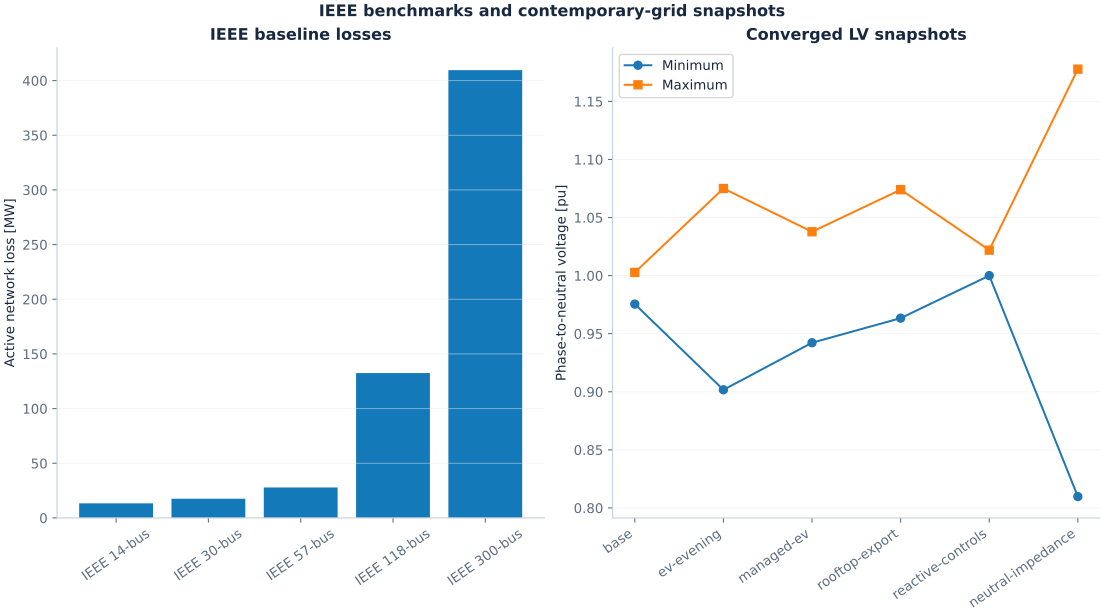

The data file committed next to this chart (first rows):
name, title, converged, reason, iterations, seconds, conductors, physical_buses, residual, power_error, min_phase_to_neutral_vm_pu, max_phase_to_neutral_vm_pu, max_neutral_vm_pu, max_negative_sequence_vuf_pct, net_explicit_demand_mw, gross_load_mw, embedded_generation_mw, net_nodal_source_mw, positive_nodal_sources_mw, nodal_source_absorption_mw, slack_mw, p_loss_mw, network_q_absorption_mvar, power_balance_error_mva
ieee14, IEEE 14-bus, True, converged, 2, 0.01057, 42, 14, 4.4075854077618715e-14, 1.6411514586736962e-14, 1.01, 1.09, 0.0, 4.4540245214683666e-14, 259.0, 259.0, -0.0, 272.4, 272.4, 1.844588949843222e-13, 232.4, 13.39, 8.938, 2.8704627303834972e-12
ieee30, IEEE 30-bus, True, converged, 5, 0.02284, 90, 30, 8.179768401667254e-13, 1.0307359747853037e-13, 0.9919, 1.082, 0.0, 4.3895465604888574e-14, 283.4, 283.4, -0.0, 301, 301, -0.0, 261, 17.55, 7.798, 4.5839532251122846e-11
ieee57, IEEE 57-bus, True, converged, 2, 0.01267, 171, 57, 4.849454171562684e-13, 1.99964416638953e-14, 0.9359, 1.06, 0.0, 1.2025837639602145e-13, 1251, 1251, -0.0, 1279, 1279, 1.3528589491476413e-13, 478.7, 27.86, -15.32, 1.2271191961222485e-11
ieee118, IEEE 118-bus, True, converged, 6, 0.04475, 354, 118, 7.105427357601002e-14, 7.6776461789454e-14, 0.943, 1.05, 0.0, 2.595992218831082e-13, 4242, 4242, -0.0, 4374, 4374, 8.675202463817823e-12, 513.5, 132.5, -644.1, 1.0432053701732135e-11
ieee300, IEEE 300-bus, True, converged, 5, 0.04011, 900, 300, 8.064660050877137e-13, 8.249069842131318e-13, 0.9288, 1.073, 0.0, 3.0132739402529685e-12, 23526, 23848, 321.8, 23935, 23935, 1.7717388884485573e-12, 456, 409.5, 195.9, 3.149271329257822e-11
ieee14-load-stress, IEEE 14: demand +50%, True, converged, 8, 0.02933, 42, 14, 1.3350431871117507e-14, 1.2798998708661747e-14, 0.9028, 1.06, 0.0, 4.589341078590592e-14, 388.5, 388.5, -0.0, 425.9, 425.9, 9.485158434156375e-14, 385.9, 37.44, 113, 3.4215369297304165e-13
ieee118-line-outage, IEEE 118: single-line outage, True, converged, 6, 0.03301, 354, 118, 5.684341886080802e-14, 6.375937839662976e-14, 0.943, 1.05, 0.0, 1.1730770978191816e-13, 4242, 4242, -0.0, 4374, 4374, 6.349465121687312e-12, 513.4, 132.4, -641.9, 4.501661931221722e-12
lv-base, Four-wire LV: base demand, True, converged, 3, 0.01333, 8, 2, 1.2490009027033011e-15, 1.2363388434623075e-15, 0.9755, 1.003, 0.01699, 0.3965, 0.02737, 0.02737, -0.0, 0.02765, 0.02765, -0.0, 0.02765, 0.0002768, 0.0008001, 4.282499461828627e-17
lv-ev-evening, Four-wire LV: EV phase imbalance, True, converged, 3, 0.01145, 8, 2, 1.7981061084526573e-11, 1.7189447632787593e-11, 0.9017, 1.075, 0.09134, 2.019, 0.04211, 0.04211, -0.0, 0.04384, 0.04384, -0.0, 0.04384, 0.001726, 0.004074, 5.001028260984924e-13
lv-managed-ev, Four-wire LV: managed EV charging, True, converged, 3, 0.01156, 8, 2, 2.6145752229922437e-14, 2.0157706167251634e-14, 0.9422, 1.038, 0.05221, 1.164, 0.03474, 0.03474, -0.0, 0.0355, 0.0355, -0.0, 0.0355, 0.0007579, 0.00192, 5.0960112163151e-16
lv-rooftop-export, Four-wire LV: midday rooftop export, True, converged, 4, 0.01363, 8, 2, 2.3869795029440866e-15, 2.5566508717371807e-15, 0.9634, 1.074, 0.06268, 1.031, -0.0835, 0.009831, 0.09333, -0.08112, 0.0, 0.08112, -0.08112, 0.002378, 0.00667, 5.4249746056914765e-17
lv-reactive-controls, LV: ideal grounded-source Q limits, True, converged, 6, 0.0247, 8, 2, 9.945100298835996e-12, 1.0852530620559363e-11, 1, 1.022, 0.01138, 1.249, 0.009789, 0.009789, -0.0, 0.01178, 0.09333, 0.08155, -0.08155, 0.001993, 0.00609, 1.9632260699150655e-16
lv-neutral-impedance, Four-wire LV: neutral impedance x2, True, converged, 4, 0.031, 8, 2, 2.0816681711721685e-15, 2.0577338547055487e-15, 0.8098, 1.178, 0.2032, 2.354, 0.04206, 0.04206, -0.0, 0.04505, 0.04505, -0.0, 0.04505, 0.002994, 0.006566, 4.2598755757003775e-17
lv-neutral-extreme, Four-wire LV: neutral impedance x4, False, line_search_failed, 11, 0.05429, 8, 2, 0.3003, 0.2777, 0.6656, 1.417, 0.4575, 3.031, 0.04272, 0.04272, -0.0, 0.04915, 0.04915, -0.0, 0.04915, 0.006213, 0.01288, 0.005468
